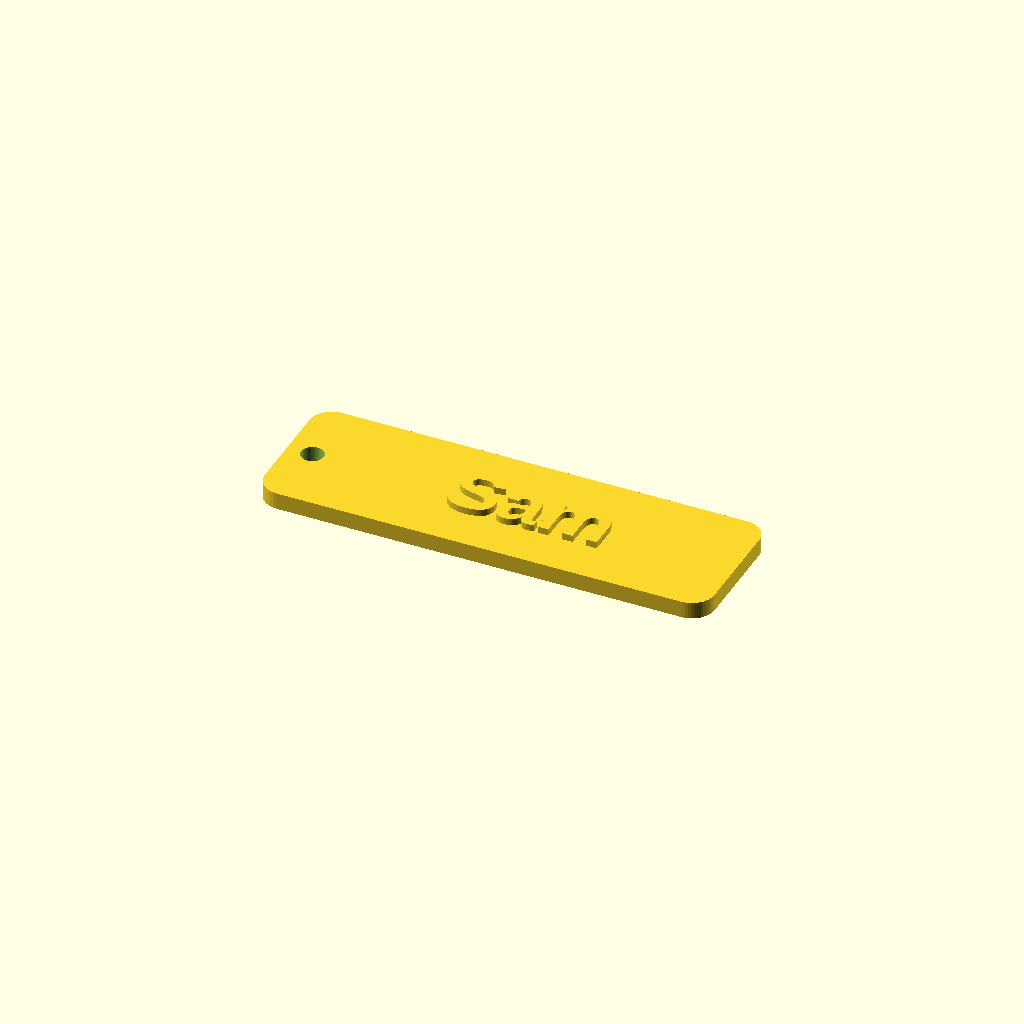
Cell 1: rendered with the file's own defaults.
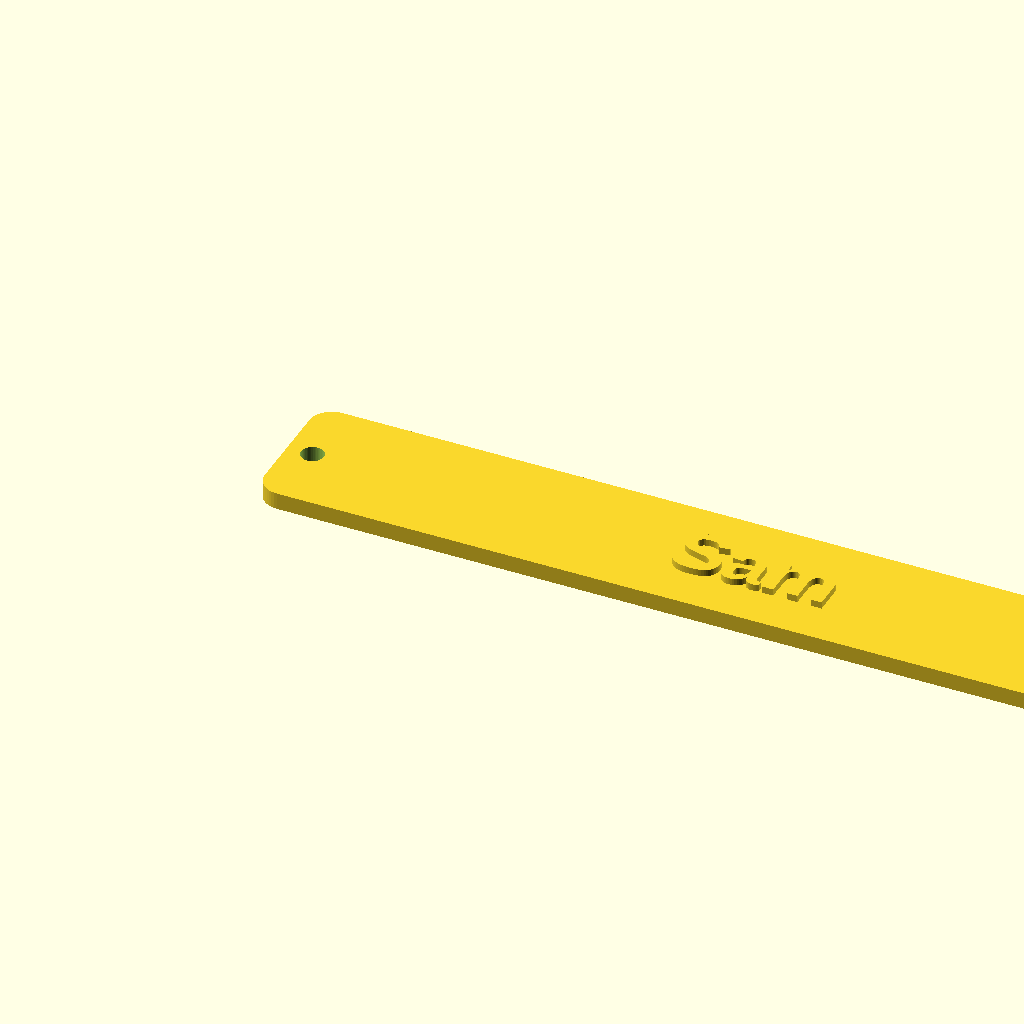
Cell 2: the same model with width = 160.
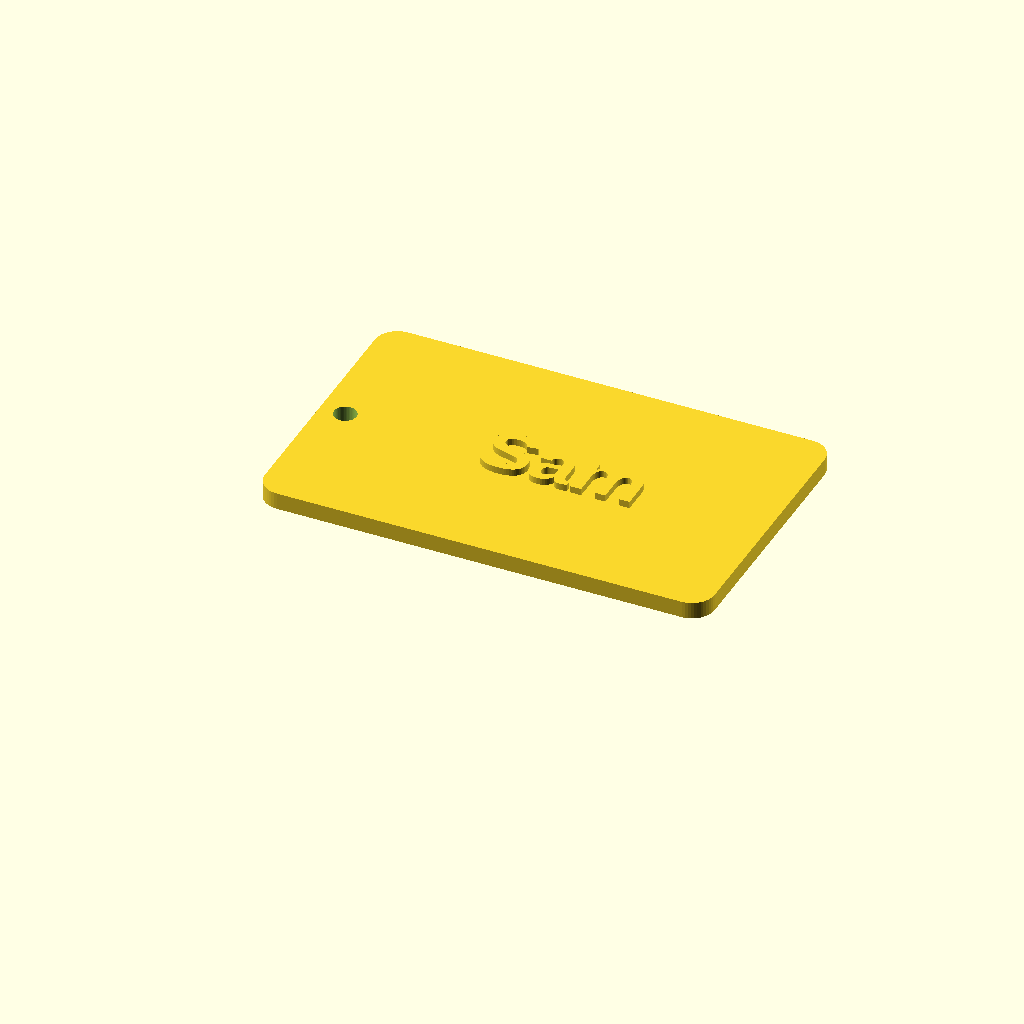
Cell 3: height = 50 (everything else at default).
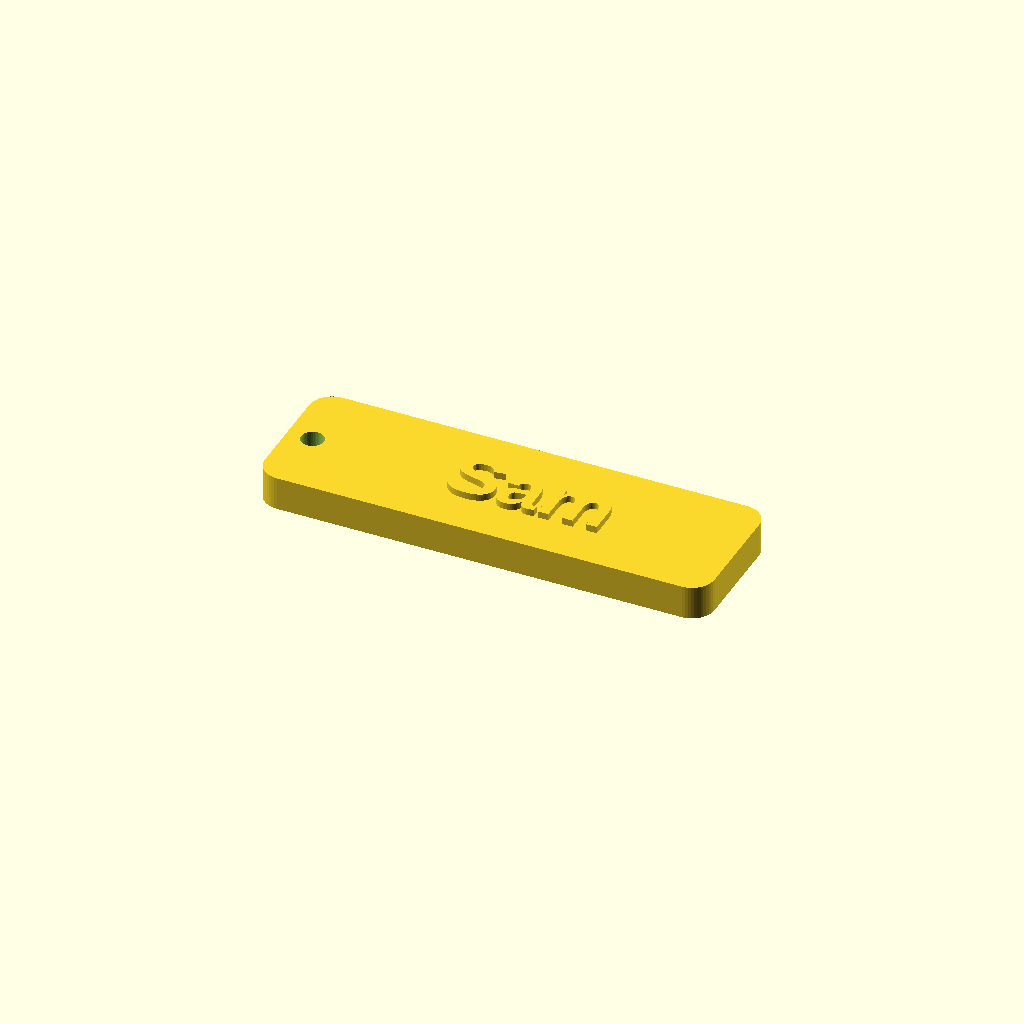
Cell 4 — thickness set to 6, the other parameters unchanged.
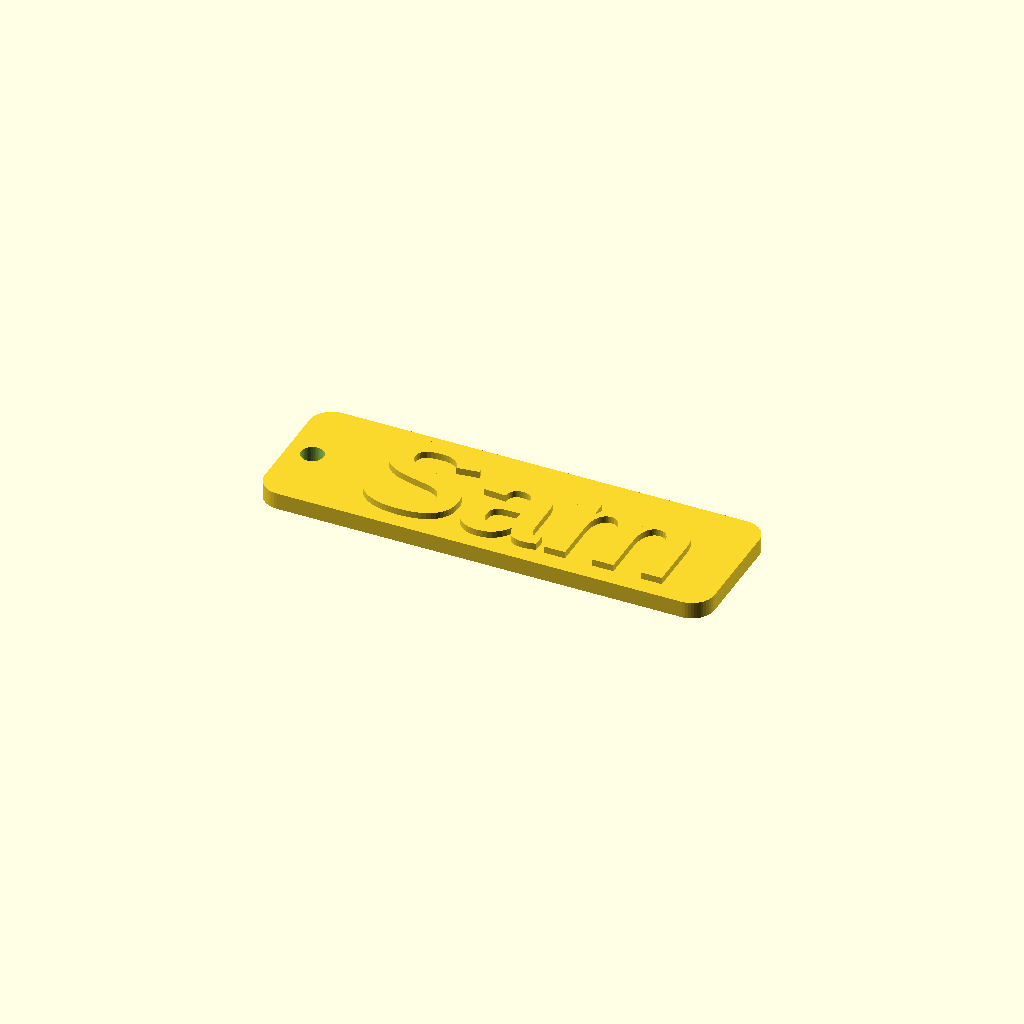
Cell 5: the same model with font_size = 20.
All cells are drawn from one camera (rotation 55°, 0°, 25°, orthographic, colour scheme Cornfield), so only the parameter changes between them.
The OpenSCAD source (home3d/templates/name_tag.scad):
// Name tag: raised text on a rounded plate, with a key-ring hole on the left.
// Rendered by home3d.customize.render_template; every parameter can be overridden with -D.
// Units: mm. Print flat, text up; the plate is sturdy enough for auto-eject at >= 3 mm total height.

text = "Sam";
width = 80;
height = 25;
thickness = 3;
font_size = 10;

text_height = 1.2;   // how far the letters stand above the plate
corner_radius = 4;
hole = true;         // key-ring hole
hole_d = 4;
font = "Liberation Sans:style=Bold";
$fn = 48;

hole_margin = hole ? hole_d + 3 : 0;

module rounded_plate(w, h, t, r) {
    rr = max(0.01, min(r, h / 2 - 0.01, w / 2 - 0.01));
    linear_extrude(height = t)
        offset(r = rr) offset(delta = -rr) square([w, h]);
}

union() {
    difference() {
        rounded_plate(width, height, thickness, corner_radius);
        if (hole)
            translate([hole_d / 2 + 2.5, height / 2, -1])
                cylinder(d = hole_d, h = thickness + 2);
    }
    translate([hole_margin + (width - hole_margin) / 2, height / 2, thickness - 0.01])
        linear_extrude(height = text_height + 0.01)
            text(text, size = font_size, font = font, halign = "center", valign = "center");
}
Parameter table extracted from the source (name, type, default, range or options):
text: string, default "Sam"
width: number, default 80
height: number, default 25
thickness: number, default 3
font_size: number, default 10
text_height: number, default 1.2
corner_radius: number, default 4
hole: bool, default true
hole_d: number, default 4
font: string, default "Liberation Sans:style=Bold"
